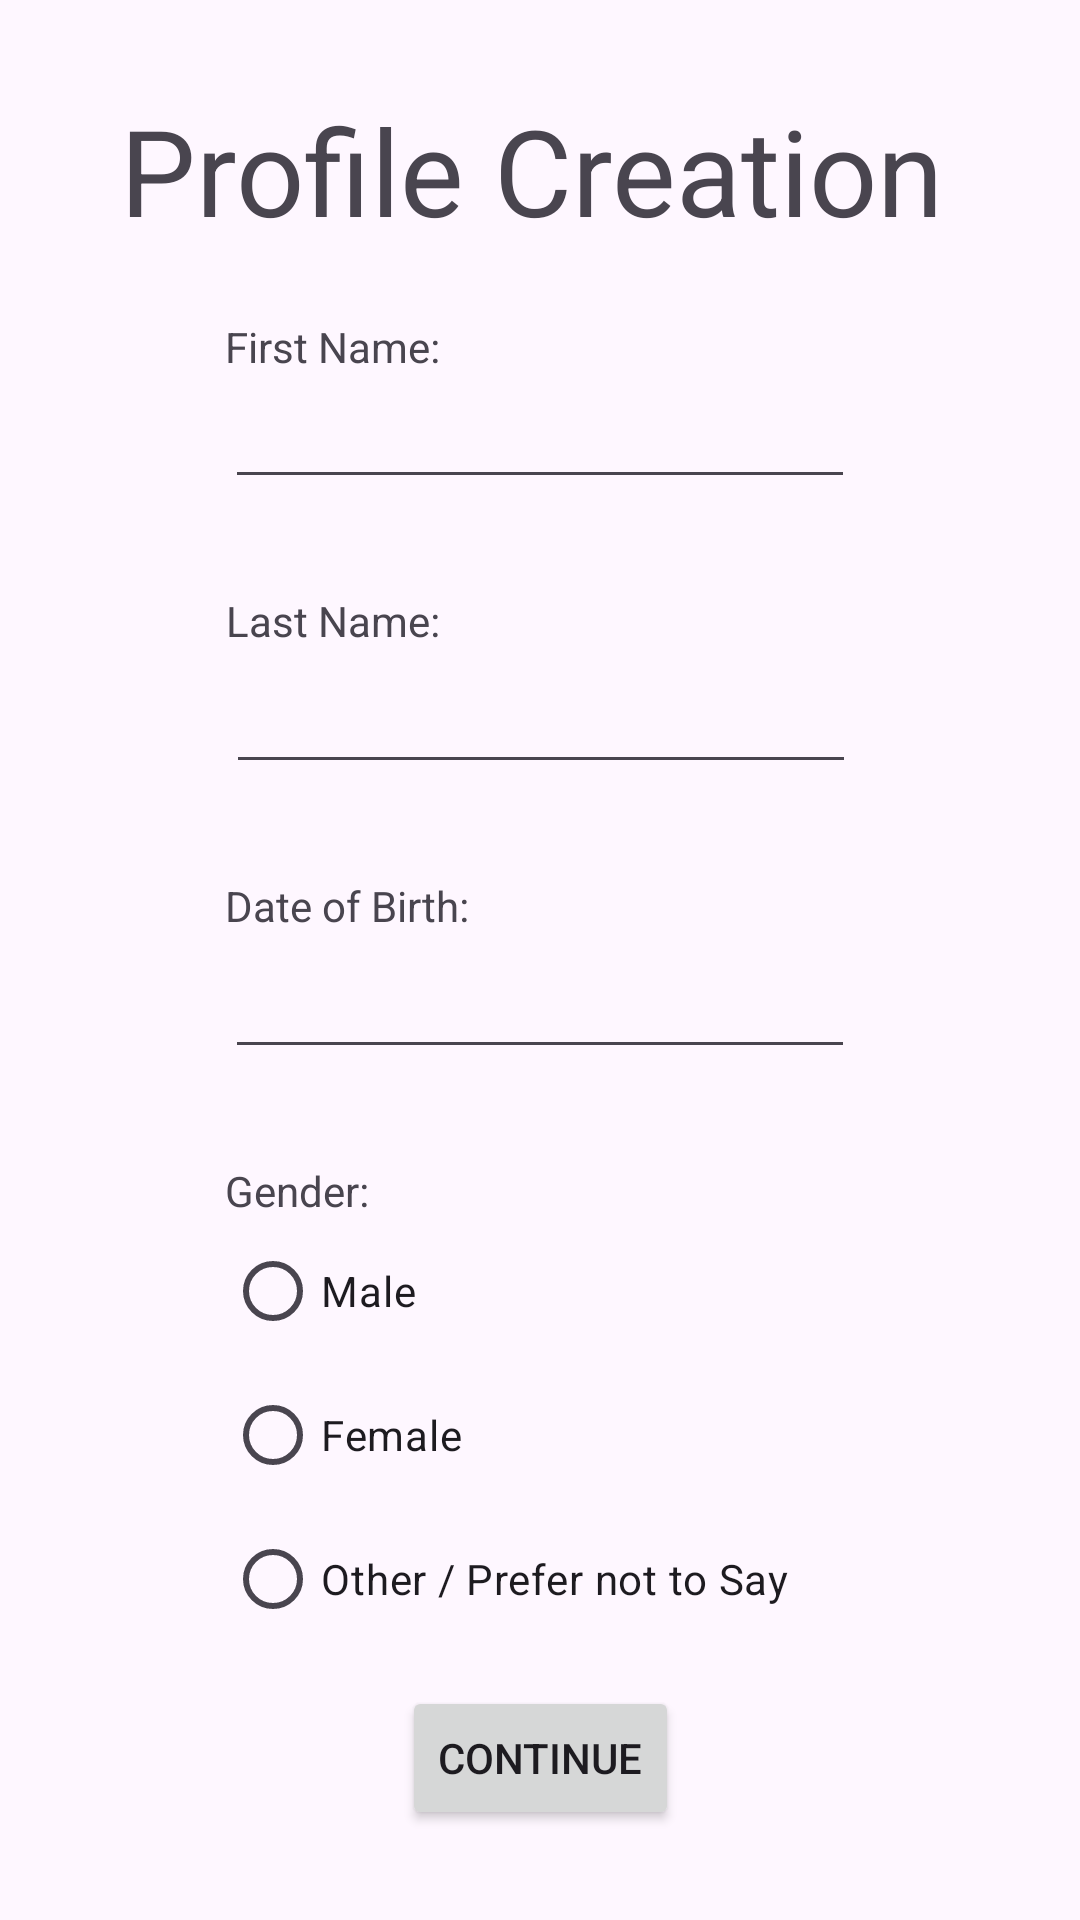

Reconstruct the res/layout file that produces this screen, plus the resources it refers to.
<!-- AndroidManifest.xml: application theme Theme.EasyMed -->
<!-- res/layout/activity_profile_creation1.xml -->
<?xml version="1.0" encoding="utf-8"?>
<androidx.constraintlayout.widget.ConstraintLayout xmlns:android="http://schemas.android.com/apk/res/android"
    xmlns:app="http://schemas.android.com/apk/res-auto"
    xmlns:tools="http://schemas.android.com/tools"
    android:id="@+id/profile_creation_1_activity"
    android:layout_width="match_parent"
    android:layout_height="match_parent"
    tools:context=".ProfileCreation1Activity">

    <Button
        android:id="@+id/continueButton"
        android:layout_width="wrap_content"
        android:layout_height="wrap_content"
        android:layout_marginBottom="30dp"
        android:text="@string/continueButton"
        app:layout_constraintBottom_toBottomOf="parent"
        app:layout_constraintEnd_toEndOf="parent"
        app:layout_constraintStart_toStartOf="parent" />

    <TextView
        android:id="@+id/profile_creation_title1"
        android:layout_width="280dp"
        android:layout_height="45dp"
        android:layout_marginTop="30dp"
        android:text="Profile Creation"
        android:textSize="40sp"
        app:layout_constraintEnd_toEndOf="parent"
        app:layout_constraintStart_toStartOf="parent"
        app:layout_constraintTop_toTopOf="parent" />

    <EditText
        android:id="@+id/editTextText2"
        android:layout_width="wrap_content"
        android:layout_height="wrap_content"
        android:layout_marginTop="50dp"
        android:ems="10"
        android:inputType="text"
        android:text=""
        app:layout_constraintEnd_toEndOf="@+id/profile_creation_title1"
        app:layout_constraintStart_toStartOf="@+id/profile_creation_title1"
        app:layout_constraintTop_toBottomOf="@+id/profile_creation_title1" />

    <EditText
        android:id="@+id/editTextText3"
        android:layout_width="wrap_content"
        android:layout_height="45dp"
        android:layout_marginTop="50dp"
        android:ems="10"
        android:inputType="text"
        app:layout_constraintEnd_toEndOf="@+id/profile_creation_title1"
        app:layout_constraintHorizontal_bias="0.507"
        app:layout_constraintStart_toStartOf="@+id/profile_creation_title1"
        app:layout_constraintTop_toBottomOf="@+id/editTextText2" />

    <EditText
        android:id="@+id/birth_date"
        android:layout_width="wrap_content"
        android:layout_height="45dp"
        android:layout_marginTop="50dp"
        android:ems="10"
        android:inputType="date"
        app:layout_constraintEnd_toEndOf="@+id/profile_creation_title1"
        app:layout_constraintStart_toStartOf="@+id/profile_creation_title1"
        app:layout_constraintTop_toBottomOf="@+id/editTextText3" />

    <TextView
        android:id="@+id/birth_date_text"
        android:layout_width="wrap_content"
        android:layout_height="wrap_content"
        android:text="Date of Birth:"
        app:layout_constraintBottom_toTopOf="@+id/birth_date"
        app:layout_constraintStart_toStartOf="@+id/birth_date" />

    <TextView
        android:id="@+id/gender_text"
        android:layout_width="wrap_content"
        android:layout_height="wrap_content"
        android:text="Gender:"
        app:layout_constraintBottom_toTopOf="@+id/gender_options"
        app:layout_constraintStart_toStartOf="@+id/gender_options" />

    <RadioGroup
        android:id="@+id/gender_options"
        android:layout_width="wrap_content"
        android:layout_height="144dp"
        android:layout_marginTop="50dp"
        app:layout_constraintStart_toStartOf="@+id/birth_date"
        app:layout_constraintTop_toBottomOf="@+id/birth_date">

        <RadioButton
            android:id="@+id/radioButton3"
            android:layout_width="match_parent"
            android:layout_height="wrap_content"
            android:text="Male" />

        <RadioButton
            android:id="@+id/radioButton2"
            android:layout_width="match_parent"
            android:layout_height="wrap_content"
            android:text="Female" />

        <RadioButton
            android:id="@+id/radioButton"
            android:layout_width="match_parent"
            android:layout_height="wrap_content"
            android:text="Other / Prefer not to Say" />

    </RadioGroup>

    <androidx.constraintlayout.widget.Group
        android:id="@+id/group3"
        android:layout_width="wrap_content"
        android:layout_height="0dp"
        app:constraint_referenced_ids="editTextText2,editTextText3,birth_date,birth_date_text,gender_text,gender_options"
        app:layout_constraintBottom_toBottomOf="parent"
        app:layout_constraintEnd_toEndOf="parent"
        app:layout_constraintStart_toStartOf="parent"
        app:layout_constraintTop_toTopOf="parent" />

    <TextView
        android:id="@+id/textView6"
        android:layout_width="wrap_content"
        android:layout_height="wrap_content"
        android:text="First Name:"
        app:layout_constraintBottom_toTopOf="@+id/editTextText2"
        app:layout_constraintStart_toStartOf="@+id/editTextText2" />

    <TextView
        android:id="@+id/textView13"
        android:layout_width="wrap_content"
        android:layout_height="wrap_content"
        android:text="Last Name:"
        app:layout_constraintBottom_toTopOf="@+id/editTextText3"
        app:layout_constraintStart_toStartOf="@+id/editTextText3" />

</androidx.constraintlayout.widget.ConstraintLayout>
<!-- resources referenced by this layout -->
<resources>
  <string name="continueButton">Continue</string>
  <style name="Theme.EasyMed" parent="Base.Theme.EasyMed" />
  <style name="Base.Theme.EasyMed" parent="Theme.Material3.DayNight.NoActionBar">
          
          
      </style>
</resources>
